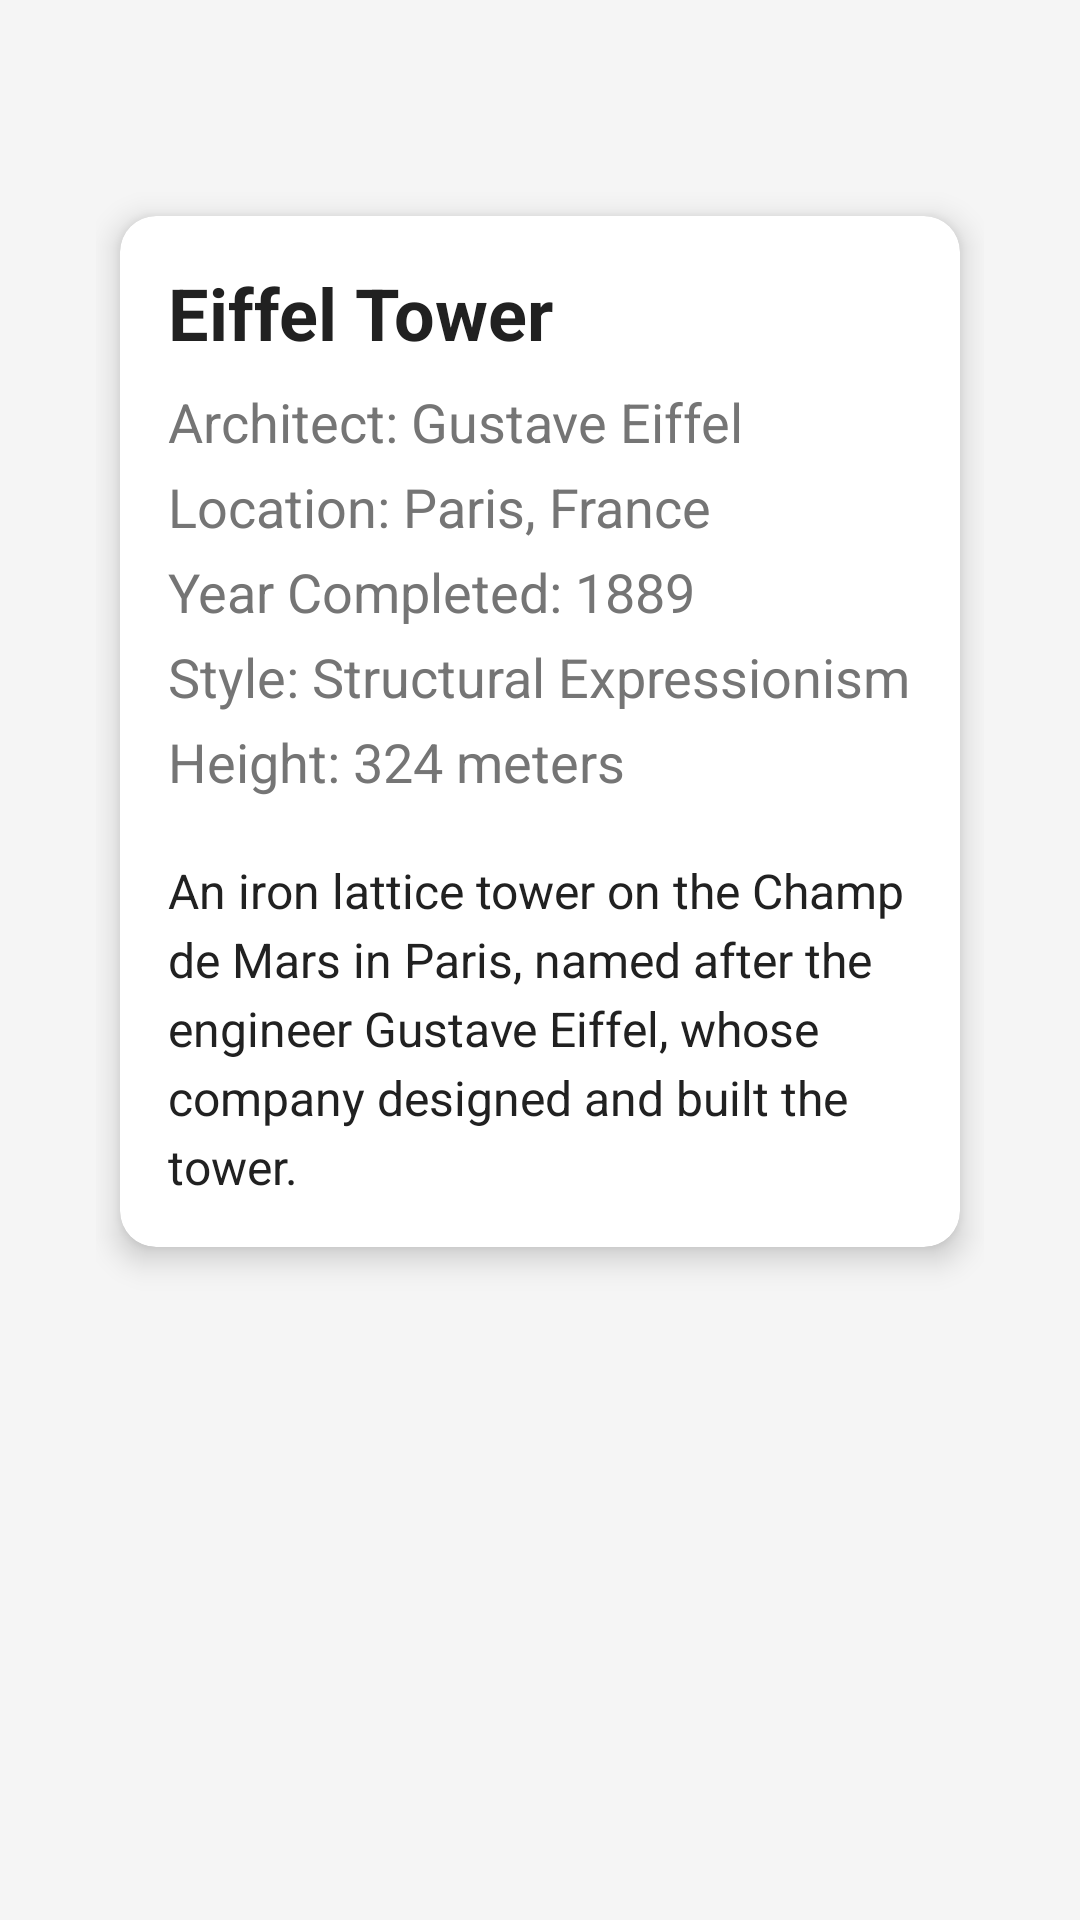

Write the Android layout XML for this screen, with the resource values it uses.
<!-- AndroidManifest.xml: application theme Theme.AssessmentFinal -->
<!-- res/layout/activity_detail.xml -->
<?xml version="1.0" encoding="utf-8"?>
<androidx.constraintlayout.widget.ConstraintLayout xmlns:android="http://schemas.android.com/apk/res/android"
    xmlns:app="http://schemas.android.com/apk/res-auto"
    xmlns:tools="http://schemas.android.com/tools"
    android:id="@+id/main"
    android:layout_width="match_parent"
    android:layout_height="match_parent"
    android:padding="16dp"
    android:background="@color/backgroundColor"
    tools:context="com.assessmentfinal.assessmentfinal.activities.DetailActivity">

    
    <ScrollView
        android:id="@+id/detail_scroll"
        android:layout_width="0dp"
        android:layout_height="0dp"
        android:layout_marginTop="32dp"
        android:padding="16dp"
        app:layout_constraintBottom_toBottomOf="parent"
        app:layout_constraintEnd_toEndOf="parent"
        app:layout_constraintStart_toStartOf="parent"
        app:layout_constraintTop_toTopOf="parent">


        <androidx.cardview.widget.CardView
            android:layout_width="match_parent"
            android:layout_height="wrap_content"
            android:layout_margin="8dp"
            app:cardBackgroundColor="@color/white"
            app:cardCornerRadius="12dp"
            app:cardElevation="6dp">

            <LinearLayout
                android:layout_width="match_parent"
                android:layout_height="wrap_content"
                android:orientation="vertical"
                android:padding="16dp">

                
                <TextView
                    android:id="@+id/entity_name"
                    android:layout_width="wrap_content"
                    android:layout_height="wrap_content"
                    android:paddingBottom="8dp"
                    android:text="Eiffel Tower"
                    android:textColor="@color/primaryTextColor"
                    android:textSize="24sp"
                    android:textStyle="bold" />

                
                <TextView
                    android:id="@+id/entity_architect"
                    android:layout_width="wrap_content"
                    android:layout_height="wrap_content"
                    android:paddingBottom="4dp"
                    android:text="Architect: Gustave Eiffel"
                    android:textColor="@color/secondaryTextColor"
                    android:textSize="18sp" />

                
                <TextView
                    android:id="@+id/entity_location"
                    android:layout_width="wrap_content"
                    android:layout_height="wrap_content"
                    android:paddingBottom="4dp"
                    android:text="Location: Paris, France"
                    android:textColor="@color/secondaryTextColor"
                    android:textSize="18sp" />

                
                <TextView
                    android:id="@+id/entity_year"
                    android:layout_width="wrap_content"
                    android:layout_height="wrap_content"
                    android:paddingBottom="4dp"
                    android:text="Year Completed: 1889"
                    android:textColor="@color/secondaryTextColor"
                    android:textSize="18sp" />

                
                <TextView
                    android:id="@+id/entity_style"
                    android:layout_width="wrap_content"
                    android:layout_height="wrap_content"
                    android:paddingBottom="4dp"
                    android:text="Style: Structural Expressionism"
                    android:textColor="@color/secondaryTextColor"
                    android:textSize="18sp" />

                
                <TextView
                    android:id="@+id/entity_height"
                    android:layout_width="wrap_content"
                    android:layout_height="wrap_content"
                    android:paddingBottom="4dp"
                    android:text="Height: 324 meters"
                    android:textColor="@color/secondaryTextColor"
                    android:textSize="18sp" />

                
                <TextView
                    android:id="@+id/entity_description"
                    android:layout_width="match_parent"
                    android:layout_height="wrap_content"
                    android:lineSpacingExtra="4dp"
                    android:paddingTop="16dp"
                    android:text="An iron lattice tower on the Champ de Mars in Paris, named after the engineer Gustave Eiffel, whose company designed and built the tower."
                    android:textColor="@color/primaryTextColor"
                    android:textSize="16sp" />

            </LinearLayout>
        </androidx.cardview.widget.CardView>
    </ScrollView>

    
    <ImageButton
        android:id="@+id/back_button"
        android:layout_width="48dp"
        android:layout_height="48dp"
        android:background="@drawable/back_button"
        android:contentDescription="Back"
        app:layout_constraintTop_toTopOf="parent"
        app:layout_constraintStart_toStartOf="parent"
        android:layout_margin="4dp" />
</androidx.constraintlayout.widget.ConstraintLayout>
<!-- resources referenced by this layout -->
<resources>
  <color name="backgroundColor">#F5F5F5</color>
  <color name="primaryTextColor">#212121</color>
  <color name="secondaryTextColor">#757575</color>
  <color name="white">#FFFFFFFF</color>
  <style name="Theme.AssessmentFinal" parent="Base.Theme.AssessmentFinal" />
  <style name="Base.Theme.AssessmentFinal" parent="Theme.Material3.DayNight.NoActionBar">
          
          
      </style>
</resources>
